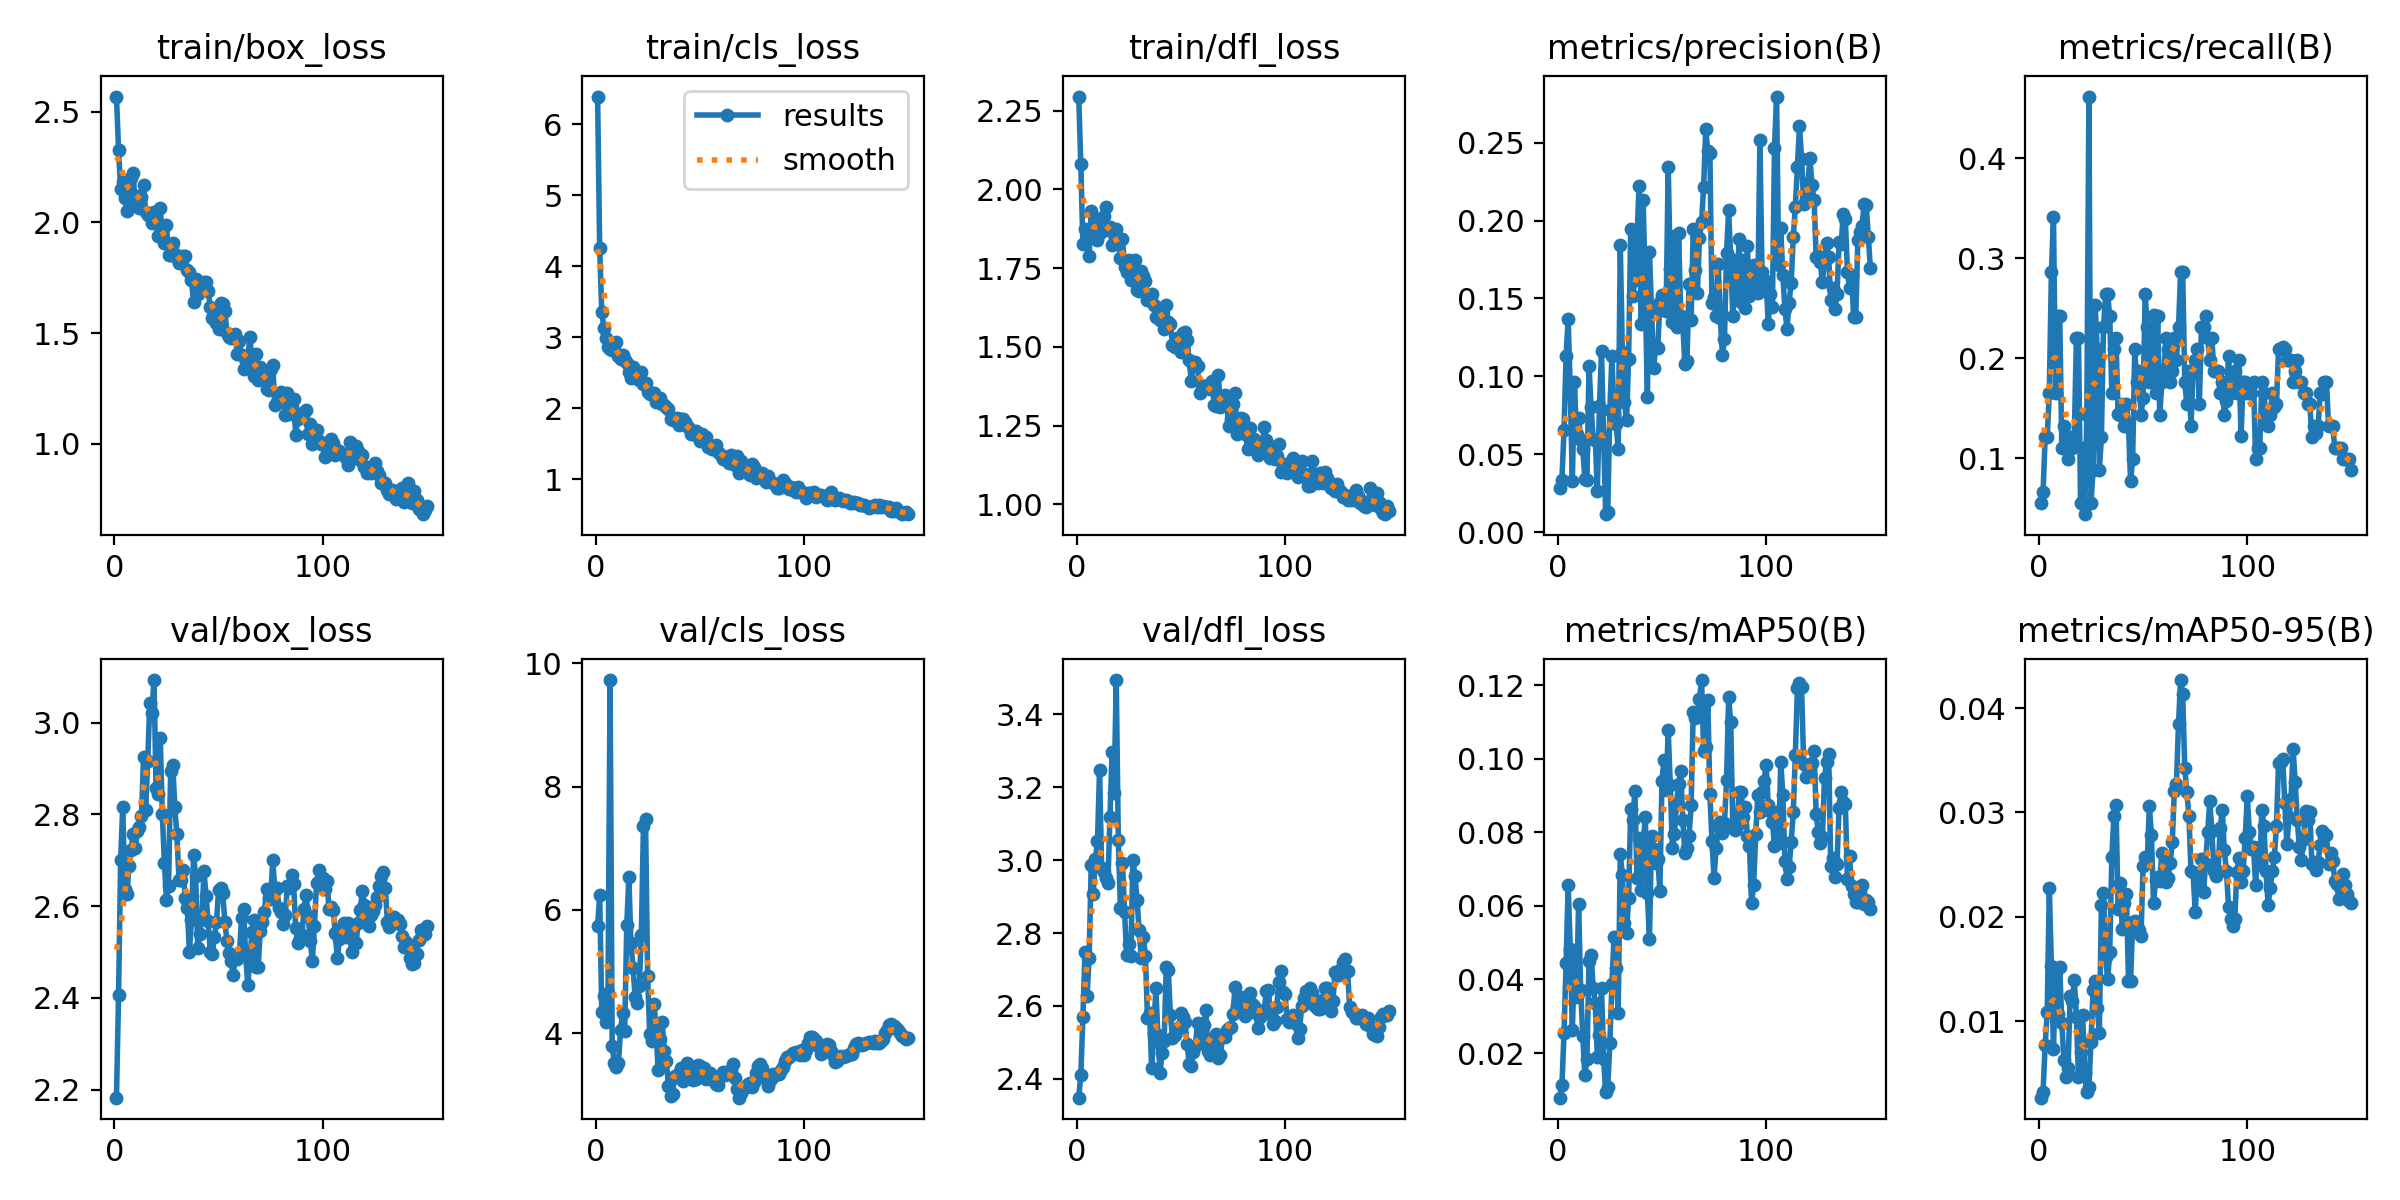

The file beside this chart, header and first rows:
epoch, time, train/box_loss, train/cls_loss, train/dfl_loss, metrics/precision(B), metrics/recall(B), metrics/mAP50(B), metrics/mAP50-95(B), val/box_loss, val/cls_loss, val/dfl_loss, lr/pg0, lr/pg1, lr/pg2
1, 3.481, 2.568, 6.387, 2.295, 0.02849, 0.05495, 0.00786, 0.00268, 2.183, 5.734, 2.348, 0.00016, 0.00016, 0.00016
2, 6.458, 2.327, 4.254, 2.08, 0.03362, 0.06593, 0.01118, 0.00321, 2.407, 6.235, 2.41, 0.0003378, 0.0003378, 0.0003378
3, 9.768, 2.152, 3.358, 1.826, 0.06532, 0.1209, 0.02534, 0.00771, 2.701, 4.351, 2.569, 0.0005131, 0.0005131, 0.0005131
4, 13.08, 2.184, 3.137, 1.874, 0.1134, 0.1209, 0.0446, 0.01088, 2.816, 4.595, 2.748, 0.0006861, 0.0006861, 0.0006861
5, 16.19, 2.111, 2.992, 1.85, 0.137, 0.1648, 0.06564, 0.02277, 2.637, 4.176, 2.626, 0.0008568, 0.0008568, 0.0008568
6, 19.04, 2.05, 2.857, 1.79, 0.09073, 0.2857, 0.04829, 0.01532, 2.627, 4.653, 2.732, 0.001025, 0.001025, 0.001025
7, 21.76, 2.118, 2.837, 1.932, 0.03302, 0.3407, 0.02614, 0.00737, 2.687, 9.731, 2.988, 0.001191, 0.001191, 0.001191
8, 24.48, 2.202, 2.821, 1.869, 0.09608, 0.1648, 0.04552, 0.0149, 2.722, 3.784, 2.908, 0.001354, 0.001354, 0.001354
9, 27.17, 2.222, 2.819, 1.903, 0.06284, 0.2418, 0.03526, 0.01066, 2.758, 3.519, 3.002, 0.001516, 0.001516, 0.001516
10, 29.86, 2.078, 2.933, 1.839, 0.07312, 0.2418, 0.06053, 0.01522, 2.727, 3.446, 3.052, 0.001674, 0.001674, 0.001674
11, 32.64, 2.119, 2.742, 1.86, 0.05919, 0.1099, 0.03705, 0.00987, 2.764, 3.515, 3.246, 0.001831, 0.001831, 0.001831
12, 35.69, 2.065, 2.696, 1.908, 0.0531, 0.1319, 0.02458, 0.00626, 2.772, 4.045, 2.978, 0.001855, 0.001855, 0.001855
13, 38.5, 2.113, 2.745, 1.916, 0.03402, 0.1099, 0.01401, 0.00467, 2.797, 4.33, 2.967, 0.001842, 0.001842, 0.001842
14, 41.53, 2.17, 2.679, 1.944, 0.03313, 0.0989, 0.01845, 0.00551, 2.926, 4.04, 2.95, 0.001828, 0.001828, 0.001828
15, 44.28, 2.048, 2.632, 1.871, 0.1065, 0.1209, 0.04492, 0.01245, 2.809, 5.752, 2.938, 0.001815, 0.001815, 0.001815
16, 47.14, 2.035, 2.518, 1.881, 0.08051, 0.1099, 0.04665, 0.0119, 2.917, 6.533, 3.119, 0.001802, 0.001802, 0.001802
17, 50.02, 2.036, 2.43, 1.823, 0.05956, 0.1209, 0.03768, 0.01395, 3.043, 5.457, 3.297, 0.001789, 0.001789, 0.001789
18, 52.82, 1.996, 2.577, 1.862, 0.05933, 0.2198, 0.03372, 0.01042, 3.021, 5.063, 3.184, 0.001776, 0.001776, 0.001776
19, 55.52, 2.044, 2.495, 1.874, 0.02621, 0.2198, 0.01881, 0.00463, 3.093, 4.588, 3.494, 0.001762, 0.001762, 0.001762
20, 58.21, 2.001, 2.44, 1.832, 0.08125, 0.05495, 0.02479, 0.00704, 2.858, 4.491, 3.056, 0.001749, 0.001749, 0.001749
21, 60.91, 1.938, 2.405, 1.782, 0.116, 0.1099, 0.03764, 0.01062, 2.844, 4.772, 2.869, 0.001736, 0.001736, 0.001736
22, 63.54, 2.065, 2.514, 1.842, 0.06136, 0.04396, 0.01835, 0.00502, 2.968, 5.593, 2.993, 0.001723, 0.001723, 0.001723
23, 66.13, 1.94, 2.345, 1.754, 0.01149, 0.1429, 0.00936, 0.00319, 2.801, 7.367, 2.857, 0.00171, 0.00171, 0.00171
24, 68.69, 1.908, 2.353, 1.739, 0.01306, 0.4615, 0.01086, 0.00371, 2.695, 7.479, 2.74, 0.001696, 0.001696, 0.001696
25, 71.56, 1.987, 2.225, 1.777, 0.07869, 0.05495, 0.02262, 0.00803, 2.613, 4.923, 2.769, 0.001683, 0.001683, 0.001683
26, 74.53, 1.852, 2.208, 1.711, 0.1129, 0.08791, 0.03876, 0.01295, 2.644, 3.986, 2.736, 0.00167, 0.00167, 0.00167
27, 77.15, 1.853, 2.219, 1.741, 0.07588, 0.2527, 0.05141, 0.01388, 2.895, 3.867, 3.002, 0.001657, 0.001657, 0.001657
28, 79.77, 1.905, 2.213, 1.777, 0.06956, 0.2088, 0.04307, 0.01124, 2.908, 4.474, 2.957, 0.001644, 0.001644, 0.001644
29, 82.32, 1.856, 2.091, 1.681, 0.05343, 0.08791, 0.03077, 0.00892, 2.816, 4.153, 2.891, 0.00163, 0.00163, 0.00163
30, 84.86, 1.84, 2.086, 1.678, 0.184, 0.1209, 0.07404, 0.0211, 2.757, 3.396, 2.807, 0.001617, 0.001617, 0.001617
31, 87.45, 1.818, 2.148, 1.742, 0.1157, 0.2308, 0.06849, 0.02233, 2.658, 3.904, 2.731, 0.001604, 0.001604, 0.001604
32, 90.11, 1.825, 2.062, 1.724, 0.08353, 0.2637, 0.05536, 0.01613, 2.658, 4.178, 2.79, 0.001591, 0.001591, 0.001591
33, 92.74, 1.85, 2.042, 1.708, 0.07172, 0.2637, 0.05261, 0.01402, 2.678, 3.712, 2.738, 0.001578, 0.001578, 0.001578
34, 95.51, 1.847, 2.015, 1.649, 0.1109, 0.2418, 0.06215, 0.01664, 2.618, 3.547, 2.568, 0.001564, 0.001564, 0.001564
35, 98.27, 1.786, 1.988, 1.651, 0.1944, 0.1648, 0.08635, 0.0257, 2.596, 3.15, 2.58, 0.001551, 0.001551, 0.001551
36, 100.9, 1.777, 1.854, 1.666, 0.1513, 0.2088, 0.08322, 0.02969, 2.5, 2.975, 2.43, 0.001538, 0.001538, 0.001538
37, 103.6, 1.738, 1.843, 1.634, 0.1618, 0.2198, 0.09133, 0.03076, 2.571, 3.018, 2.525, 0.001525, 0.001525, 0.001525
38, 106.3, 1.638, 1.853, 1.595, 0.1872, 0.1442, 0.06753, 0.02078, 2.712, 3.311, 2.649, 0.001512, 0.001512, 0.001512
39, 108.9, 1.746, 1.862, 1.624, 0.2223, 0.1429, 0.07844, 0.02327, 2.665, 3.296, 2.519, 0.001498, 0.001498, 0.001498
40, 111.5, 1.676, 1.764, 1.585, 0.1338, 0.1538, 0.06429, 0.01888, 2.509, 3.358, 2.417, 0.001485, 0.001485, 0.001485
41, 114, 1.722, 1.85, 1.615, 0.213, 0.1319, 0.07705, 0.02133, 2.539, 3.434, 2.472, 0.001472, 0.001472, 0.001472
42, 116.6, 1.712, 1.845, 1.557, 0.1532, 0.1538, 0.08415, 0.02221, 2.578, 3.227, 2.503, 0.001459, 0.001459, 0.001459
43, 119.2, 1.73, 1.815, 1.634, 0.08647, 0.1319, 0.06339, 0.01382, 2.676, 3.439, 2.707, 0.001446, 0.001446, 0.001446
44, 121.8, 1.732, 1.758, 1.577, 0.1799, 0.07692, 0.051, 0.01386, 2.623, 3.51, 2.697, 0.001432, 0.001432, 0.001432
45, 124.3, 1.689, 1.72, 1.571, 0.1432, 0.0989, 0.07889, 0.01951, 2.567, 3.351, 2.574, 0.001419, 0.001419, 0.001419
46, 126.9, 1.62, 1.634, 1.506, 0.1052, 0.2088, 0.07539, 0.01964, 2.5, 3.315, 2.513, 0.001406, 0.001406, 0.001406
47, 129.4, 1.568, 1.642, 1.499, 0.1194, 0.1758, 0.07173, 0.0191, 2.496, 3.244, 2.521, 0.001393, 0.001393, 0.001393
48, 132, 1.589, 1.685, 1.528, 0.1183, 0.1868, 0.0727, 0.0187, 2.533, 3.263, 2.533, 0.00138, 0.00138, 0.00138
49, 134.6, 1.547, 1.61, 1.529, 0.1477, 0.1429, 0.0641, 0.01819, 2.565, 3.481, 2.541, 0.001366, 0.001366, 0.001366
50, 137.1, 1.519, 1.542, 1.484, 0.1525, 0.1602, 0.09407, 0.02489, 2.635, 3.459, 2.582, 0.001353, 0.001353, 0.001353
51, 139.8, 1.636, 1.634, 1.543, 0.1465, 0.2637, 0.09975, 0.02572, 2.64, 3.422, 2.569, 0.00134, 0.00134, 0.00134
52, 142.3, 1.632, 1.588, 1.546, 0.1418, 0.2308, 0.09142, 0.02523, 2.629, 3.432, 2.557, 0.001327, 0.001327, 0.001327
53, 144.9, 1.601, 1.597, 1.521, 0.2344, 0.1758, 0.1077, 0.03064, 2.566, 3.261, 2.496, 0.001314, 0.001314, 0.001314
54, 147.5, 1.5, 1.46, 1.459, 0.169, 0.1978, 0.09285, 0.02787, 2.525, 3.324, 2.441, 0.0013, 0.0013, 0.0013
55, 150.1, 1.484, 1.467, 1.391, 0.1347, 0.2429, 0.0757, 0.02137, 2.497, 3.347, 2.434, 0.001287, 0.001287, 0.001287
56, 152.6, 1.477, 1.423, 1.445, 0.1902, 0.1648, 0.07947, 0.02349, 2.48, 3.302, 2.474, 0.001274, 0.001274, 0.001274
57, 155.2, 1.489, 1.45, 1.45, 0.1317, 0.2418, 0.08808, 0.02377, 2.451, 3.216, 2.49, 0.001261, 0.001261, 0.001261
58, 157.7, 1.494, 1.487, 1.44, 0.1919, 0.1429, 0.0932, 0.02347, 2.487, 3.172, 2.554, 0.001248, 0.001248, 0.001248
59, 160.3, 1.406, 1.389, 1.352, 0.139, 0.1758, 0.0967, 0.02616, 2.484, 3.165, 2.498, 0.001234, 0.001234, 0.001234
60, 163, 1.464, 1.348, 1.376, 0.1335, 0.1868, 0.08341, 0.02423, 2.495, 3.298, 2.514, 0.001221, 0.001221, 0.001221
... 90 more rows
